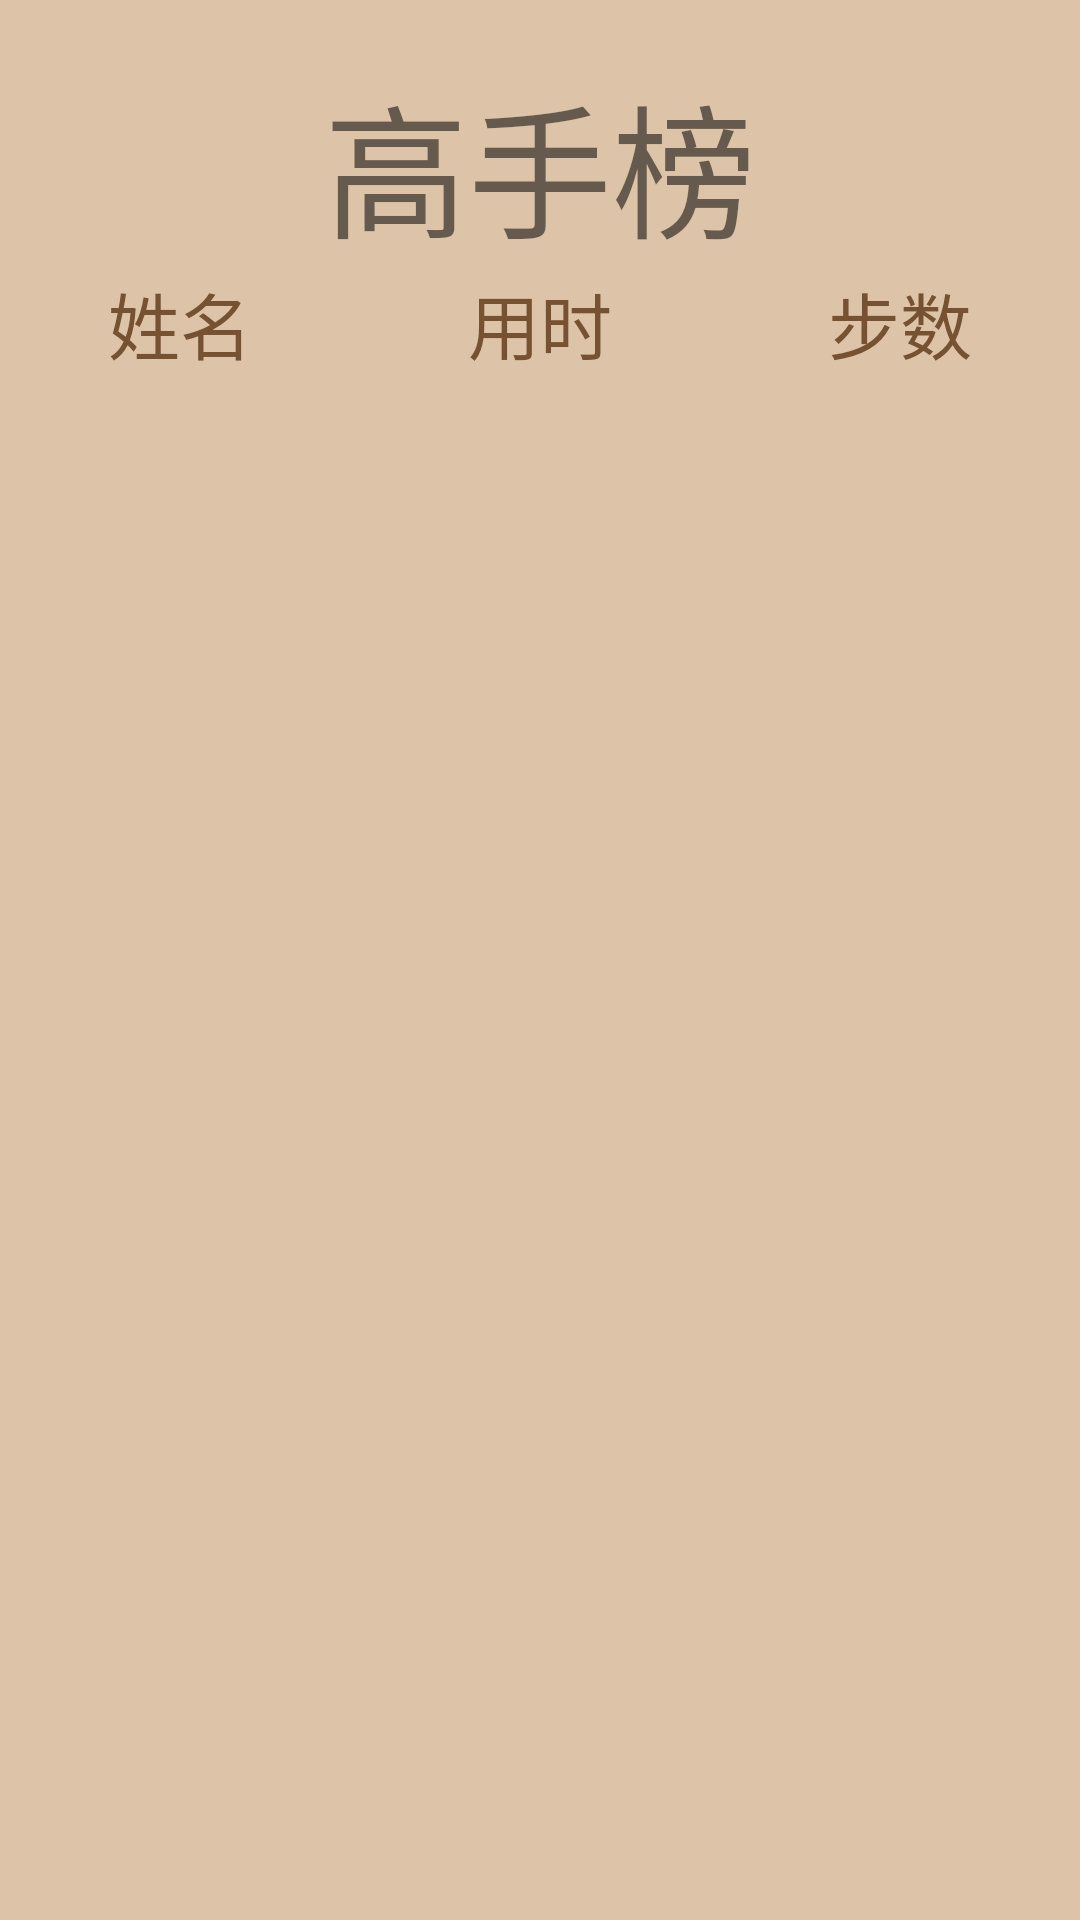

This screen was rendered from an Android layout file. Write that file and the resources it references.
<!-- AndroidManifest.xml: application theme Theme.HuaRongDao -->
<!-- res/layout/activity_high_score.xml -->
<?xml version="1.0" encoding="utf-8"?>
<LinearLayout xmlns:android="http://schemas.android.com/apk/res/android"
    xmlns:app="http://schemas.android.com/apk/res-auto"
    xmlns:tools="http://schemas.android.com/tools"
    android:layout_width="match_parent"
    android:layout_height="match_parent"
    android:background="@color/cubeViewBg"
    android:orientation="vertical"
    tools:context=".highscore.HighScoreActivity">

    <TextView
        android:layout_width="wrap_content"
        android:layout_height="wrap_content"
        android:layout_gravity="center"
        android:layout_marginTop="20dp"
        android:gravity="center"
        android:text="高手榜"
        android:textSize="48sp" />

    <LinearLayout
        android:layout_width="match_parent"
        android:layout_height="wrap_content"
        android:gravity="center">

        <TextView
            style="@style/HighScoreListStyle"
            android:layout_width="120dp"
            android:layout_height="wrap_content"
            android:text="姓名" />

        <TextView
            style="@style/HighScoreListStyle"
            android:layout_width="120dp"
            android:layout_height="wrap_content"
            android:text="用时" />

        <TextView
            style="@style/HighScoreListStyle"
            android:layout_width="120dp"
            android:layout_height="wrap_content"
            android:text="步数" />
    </LinearLayout>

    <androidx.recyclerview.widget.RecyclerView
        android:id="@+id/rv"
        android:layout_width="match_parent"
        android:layout_height="match_parent" />
</LinearLayout>
<!-- resources referenced by this layout -->
<resources>
  <color name="cubeViewBg">#ddc4a8</color>
  <style name="HighScoreListStyle">
          <item name="android:textColor">@color/menuItemText</item>
          <item name="android:textSize">24sp</item>
          <item name="android:gravity">center</item>
      </style>
  <style name="Theme.HuaRongDao" parent="Theme.AppCompat.Light.NoActionBar">
          
          <item name="colorPrimary">@color/purple_500</item>
          <item name="colorPrimaryVariant">@color/purple_700</item>
          <item name="colorOnPrimary">@color/white</item>
          
          <item name="colorSecondary">@color/teal_200</item>
          <item name="colorSecondaryVariant">@color/teal_700</item>
          <item name="colorOnSecondary">@color/black</item>
          
          <item name="android:statusBarColor">?attr/colorPrimaryVariant</item>
          
      </style>
  <color name="menuItemText">#765233</color>
  <color name="purple_500">#FF6200EE</color>
  <color name="purple_700">#FF3700B3</color>
  <color name="white">#FFFFFFFF</color>
  <color name="teal_200">#FF03DAC5</color>
  <color name="teal_700">#FF018786</color>
  <color name="black">#FF000000</color>
</resources>
